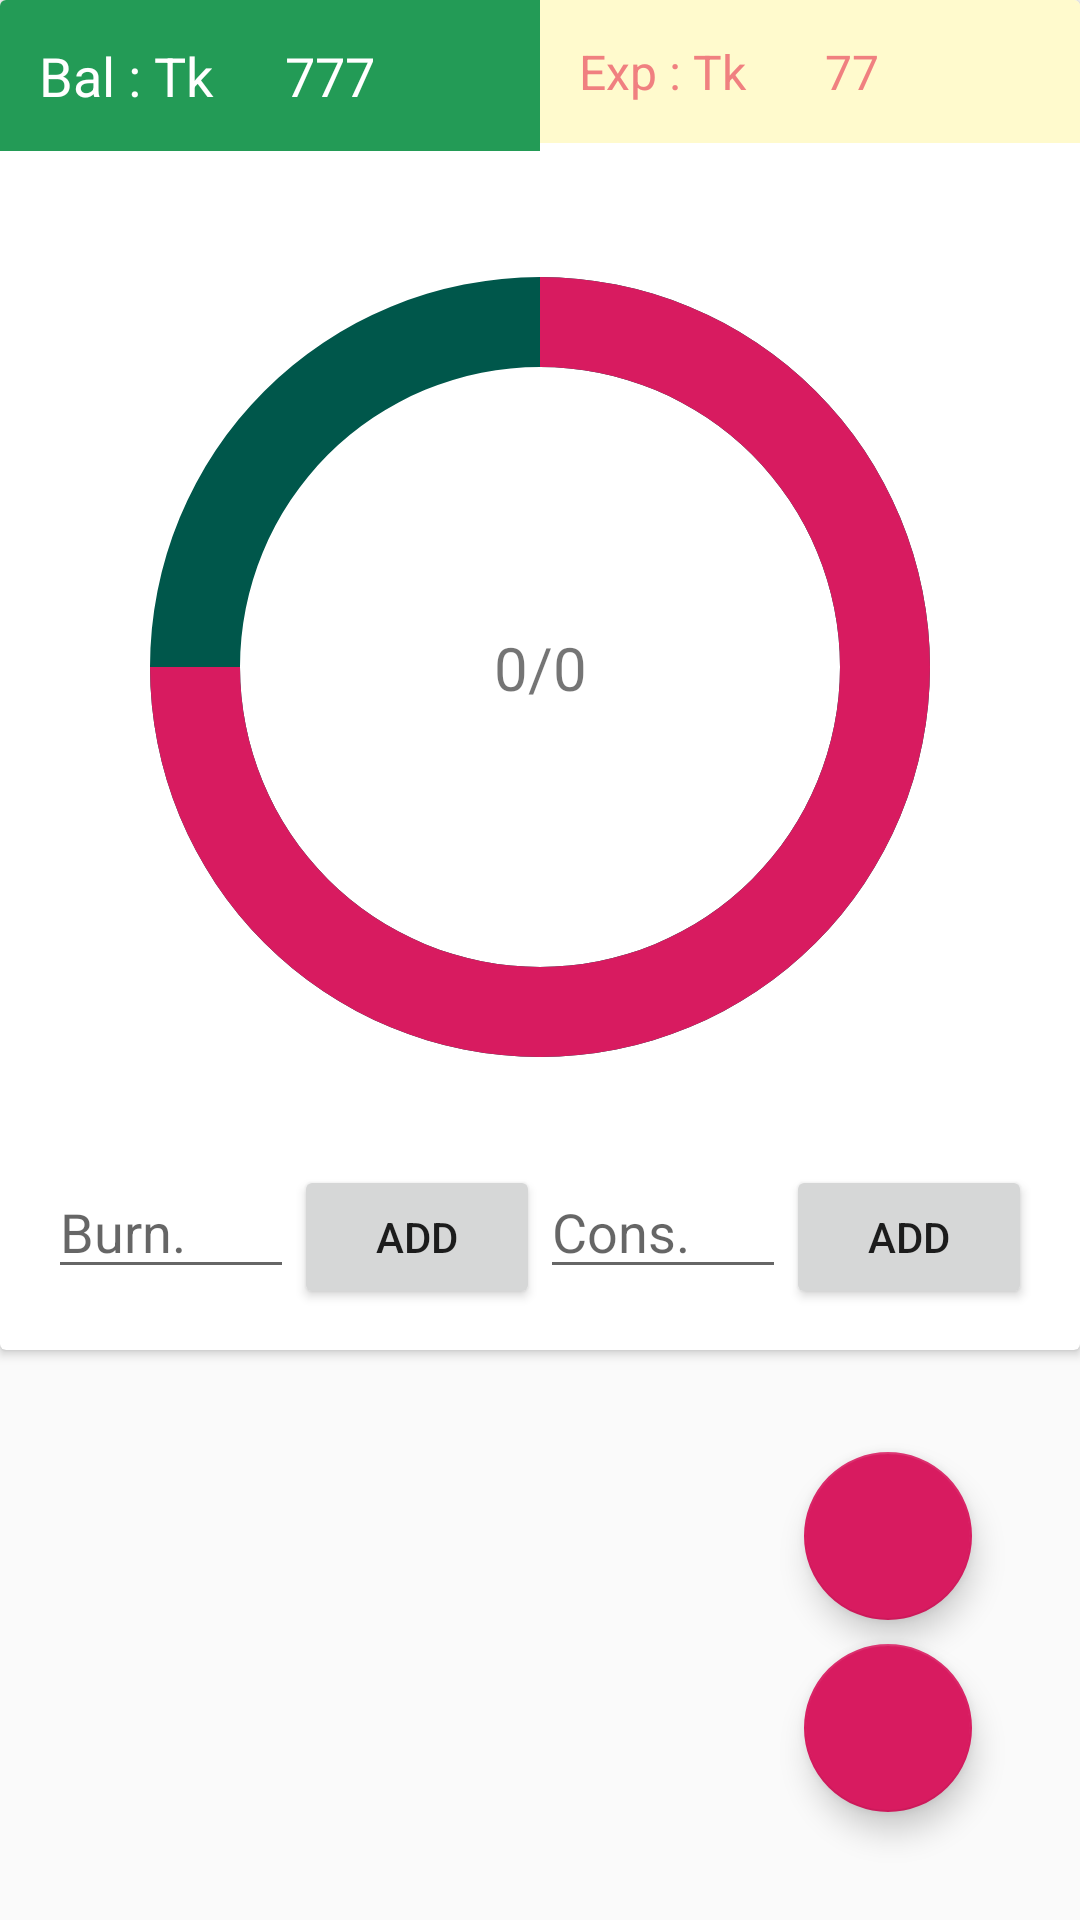

Android layout source for this screen:
<!-- AndroidManifest.xml: application theme AppTheme -->
<!-- res/layout/fragment_wallet.xml -->
<?xml version="1.0" encoding="utf-8"?>
<RelativeLayout xmlns:android="http://schemas.android.com/apk/res/android"
    xmlns:tools="http://schemas.android.com/tools"
    android:layout_width="match_parent"
    android:layout_height="match_parent"
    xmlns:app="http://schemas.android.com/apk/res-auto"
    tools:context=".WalletFragment">


    <androidx.cardview.widget.CardView
        android:layout_width="match_parent"
        android:layout_height="450dp">

        <LinearLayout
            android:orientation="vertical"
            android:layout_width="match_parent"
            android:layout_height="match_parent">

            <LinearLayout
                android:orientation="vertical"
                android:layout_width="match_parent"
                android:layout_height="match_parent">

                <LinearLayout
                    android:orientation="horizontal"
                    android:layout_width="match_parent"
                    android:layout_height="wrap_content">
                    <LinearLayout
                        android:background="#239B56"
                        android:padding="5dp"
                        android:orientation="horizontal"
                        android:layout_width="0dp"
                        android:layout_weight=".5"
                        android:layout_height="wrap_content">
                        <TextView
                            android:text="Bal : Tk "
                            android:textColor="#ffffff"
                            android:padding="8dp"
                            android:textSize="18sp"
                            android:layout_width="0dp"
                            android:layout_weight=".5"
                            android:layout_height="wrap_content"/>

                        <TextView
                            android:id="@+id/balanceTkId"
                            android:text="777"
                            android:textColor="#ffffff"
                            android:padding="5dp"
                            android:textSize="18sp"
                            android:layout_width="0dp"
                            android:layout_weight=".5"
                            android:layout_height="wrap_content"/>


                    </LinearLayout>

                    <LinearLayout
                        android:background="#FFFACD"
                        android:padding="5dp"
                        android:orientation="horizontal"
                        android:layout_width="0dp"
                        android:layout_weight=".5"
                        android:layout_height="wrap_content">
                        <TextView
                            android:textColor="#F08080"
                            android:text="Exp : Tk "
                            android:padding="8dp"
                            android:textSize="16sp"
                            android:layout_width="0dp"
                            android:layout_weight=".5"
                            android:layout_height="wrap_content"/>

                        <TextView
                            android:id="@+id/expenseTkId"
                            android:text="77"
                            android:textColor="#F08080"
                            android:padding="5dp"
                            android:textSize="16sp"
                            android:layout_width="0dp"
                            android:layout_weight=".5"
                            android:layout_height="wrap_content"/>


                    </LinearLayout>

                </LinearLayout>

               
                <LinearLayout
                    android:layout_width="match_parent"
                    android:layout_height="wrap_content">

                    <include layout="@layout/chart_details"/>

                </LinearLayout>

               



            </LinearLayout>


        </LinearLayout>

    </androidx.cardview.widget.CardView>







    <com.google.android.material.floatingactionbutton.FloatingActionButton
        android:id="@+id/fab"
        android:layout_width="wrap_content"
        android:layout_height="wrap_content"
        android:layout_alignParentBottom="true"
        android:layout_alignParentRight="true"
        android:layout_margin="36dp"
        android:src="@drawable/ic_remove_black_24dp" />


    <com.google.android.material.floatingactionbutton.FloatingActionButton
        android:id="@+id/fab2"
        android:layout_width="wrap_content"
        android:layout_height="wrap_content"
        android:layout_alignParentBottom="true"
        android:layout_alignParentRight="true"
        android:layout_marginBottom="100dp"
        android:layout_marginRight="36dp"
        android:src="@drawable/ic_add_black_24dp" />


</RelativeLayout>
<!-- res/layout/chart_details.xml (included above) -->
<?xml version="1.0" encoding="utf-8"?>
<androidx.constraintlayout.widget.ConstraintLayout xmlns:android="http://schemas.android.com/apk/res/android"
    xmlns:app="http://schemas.android.com/apk/res-auto"
    xmlns:tools="http://schemas.android.com/tools"
    android:layout_width="match_parent"
    android:layout_height="match_parent"
    tools:context=".MainActivity">

    
    <TextView
        android:visibility="invisible"
        android:id="@+id/textView"
        android:layout_width="wrap_content"
        android:layout_height="wrap_content"
        android:text="Calories Burned vs. Calories Consumed"
        android:textSize="18sp"
        app:layout_constraintBottom_toTopOf="@+id/constraintLayout"
        app:layout_constraintEnd_toEndOf="parent"
        app:layout_constraintHorizontal_bias="0.5"
        app:layout_constraintStart_toStartOf="parent"
        app:layout_constraintTop_toTopOf="parent" />

    
    <androidx.constraintlayout.widget.ConstraintLayout
        android:id="@+id/constraintLayout"
        android:layout_width="wrap_content"
        android:layout_height="wrap_content"
        app:layout_constraintBottom_toTopOf="@+id/input"
        app:layout_constraintEnd_toEndOf="parent"
        app:layout_constraintHorizontal_bias="0.5"
        app:layout_constraintStart_toStartOf="parent"
        app:layout_constraintTop_toBottomOf="@+id/textView">

        
        <ProgressBar
            android:id="@+id/background_progressbar"
            style="?android:attr/progressBarStyleHorizontal"
            android:layout_width="300dp"
            android:layout_height="300dp"
            android:indeterminate="false"
            android:max="100"
            android:progress="100"
            android:progressDrawable="@drawable/stats_full"
            app:layout_constraintBottom_toBottomOf="parent"
            app:layout_constraintEnd_toEndOf="parent"
            app:layout_constraintHorizontal_bias="0.5"
            app:layout_constraintStart_toStartOf="parent"
            app:layout_constraintTop_toTopOf="parent" />

        
        <ProgressBar
            android:id="@+id/stats_progressbar"
            style="?android:attr/progressBarStyleHorizontal"
            android:layout_width="300dp"
            android:layout_height="300dp"
            android:indeterminate="false"
            android:max="100"
            android:progress="75"
            android:progressDrawable="@drawable/stats_progress"
            app:layout_constraintBottom_toBottomOf="parent"
            app:layout_constraintEnd_toEndOf="parent"
            app:layout_constraintHorizontal_bias="0.5"
            app:layout_constraintStart_toStartOf="parent"
            app:layout_constraintTop_toTopOf="parent" />

        
        <TextView
            android:id="@+id/numberCalories"
            android:layout_width="wrap_content"
            android:layout_height="wrap_content"
            android:text="0/0"
            android:textSize="20sp"
            app:layout_constraintBottom_toBottomOf="parent"
            app:layout_constraintEnd_toEndOf="parent"
            app:layout_constraintHorizontal_bias="0.5"
            app:layout_constraintStart_toStartOf="parent"
            app:layout_constraintTop_toTopOf="parent" />
    </androidx.constraintlayout.widget.ConstraintLayout>
    

    <LinearLayout
        android:id="@+id/input"
        android:layout_width="match_parent"
        android:layout_height="wrap_content"
        android:padding="16dp"
        app:layout_constraintBottom_toBottomOf="parent"
        app:layout_constraintEnd_toEndOf="parent"
        app:layout_constraintHorizontal_bias="0.5"
        app:layout_constraintStart_toStartOf="parent"
        app:layout_constraintTop_toBottomOf="@+id/constraintLayout">

        <EditText
            android:id="@+id/burnedETId"
            android:layout_width="0dp"
            android:layout_height="wrap_content"
            android:layout_weight="1"
            android:hint="Burn."
            android:inputType="number"/>

        <Button
            android:id="@+id/burnedButtonId"
            android:layout_width="0dp"
            android:layout_height="wrap_content"
            android:layout_weight="1"

            android:text="Add" />

        <EditText
            android:id="@+id/consumedETId"
            android:layout_width="0dp"
            android:layout_height="wrap_content"
            android:layout_weight="1"
            android:hint="Cons."
            android:inputType="number"/>

        <Button
            android:id="@+id/consumedButtonId"
            android:layout_width="0dp"
            android:layout_height="wrap_content"
            android:layout_weight="1"

            android:text="Add" />
    </LinearLayout>

</androidx.constraintlayout.widget.ConstraintLayout>
<!-- resources referenced by this layout -->
<resources>
  <!-- drawable stats_full (drawable) -->
  <?xml version="1.0" encoding="utf-8"?>
  <rotate xmlns:android="http://schemas.android.com/apk/res/android">
  
      android:fromDegrees="270"
      android:toDegrees="270">
      <shape
          android:innerRadius="100dp"
          android:shape="ring"
          android:thickness="30dp"
          android:useLevel="true">
          <solid android:color="@color/colorPrimaryDark" />
      </shape>
  
  </rotate>
  <!-- drawable stats_progress (drawable) -->
  <?xml version="1.0" encoding="utf-8"?>
  <rotate xmlns:android="http://schemas.android.com/apk/res/android">
  
      android:fromDegrees="270"
      android:toDegrees="270">
      <shape
          android:innerRadius="100dp"
          android:shape="ring"
          android:thickness="30dp"
          android:useLevel="true">
          <solid android:color="@color/colorAccent" />
      </shape>
  
  </rotate>
  <style name="AppTheme" parent="Theme.AppCompat.Light.NoActionBar">
          
          <item name="colorPrimary">@color/colorPrimary</item>
          <item name="colorPrimaryDark">@color/colorPrimaryDark</item>
          <item name="colorAccent">@color/colorAccent</item>
      </style>
  <color name="colorPrimaryDark">#00574B</color>
  <color name="colorAccent">#D81B60</color>
  <color name="colorPrimary">#008577</color>
</resources>
